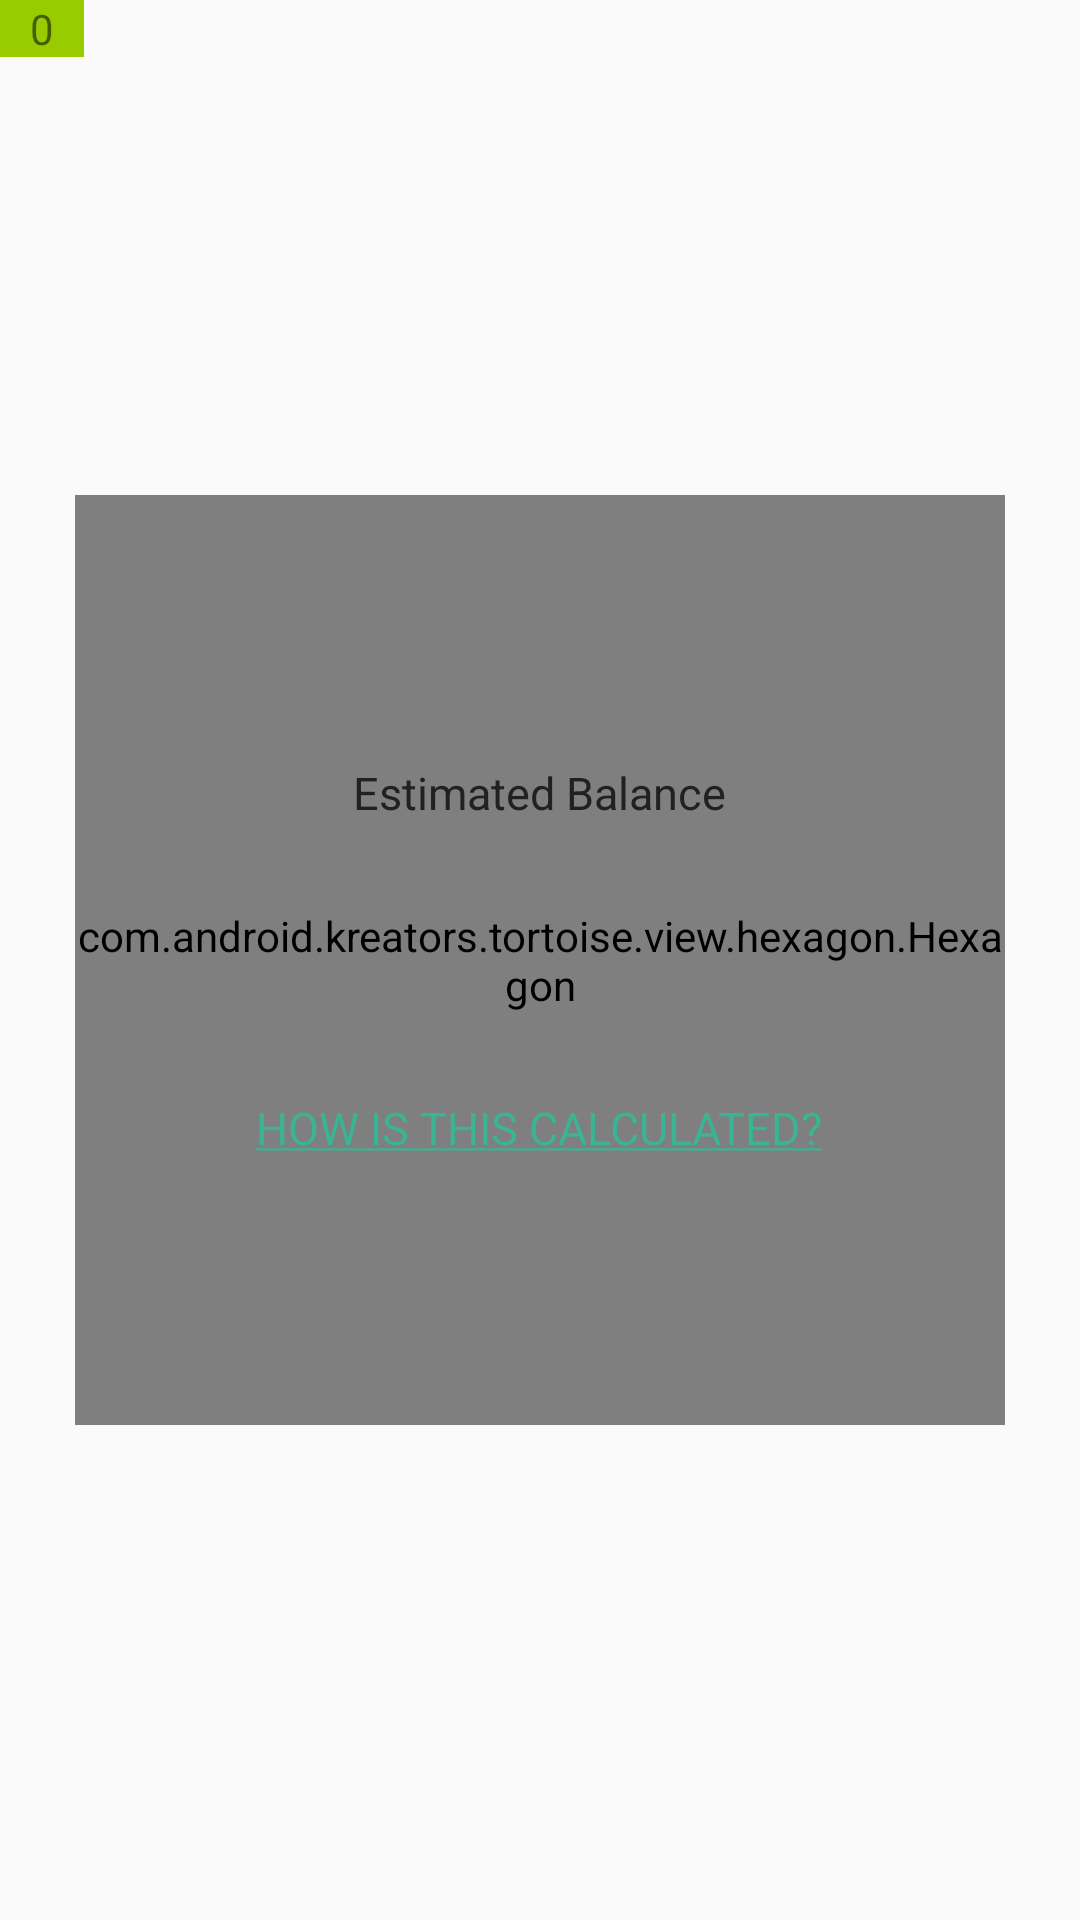

The Android layout XML behind this screen, and the referenced resources:
<!-- AndroidManifest.xml: application theme AppTheme -->
<!-- res/layout/component_hexagon_balance_child.xml -->
<?xml version="1.0" encoding="utf-8"?>
<RelativeLayout xmlns:android="http://schemas.android.com/apk/res/android"
    android:id="@+id/container"
    android:layout_width="match_parent"
    android:layout_height="match_parent">

    <com.android.kreators.tortoise.view.hexagon.Hexagon
        android:layout_centerInParent="true"
        android:id="@+id/hexagon"
        android:layout_width="310dp"
        android:layout_height="310dp" />

    <TextView
        android:paddingTop="10dp"
        android:paddingBottom="25dp"
        android:layout_centerInParent="true"
        android:id="@+id/balanceField"
        android:textSize="42sp"
        android:textColor="@color/color_212121"
        android:layout_width="wrap_content"
        android:layout_height="wrap_content" />

    <TextView
        android:layout_centerHorizontal="true"
        android:layout_above="@id/balanceField"
        android:text="@string/estimated_balance"
        android:textSize="15sp"
        android:textColor="@color/color_212121"
        android:layout_width="wrap_content"
        android:layout_height="wrap_content" />

    <TextView
        android:layout_centerHorizontal="true"
        android:layout_below="@id/balanceField"
        android:text="@string/how_is_this_calculated"
        android:textSize="15sp"
        android:textColor="@color/colorPrimary"
        android:layout_width="wrap_content"
        android:layout_height="wrap_content" />

    <Button
        android:visibility="invisible"
        android:id="@+id/button"
        android:layout_width="30dp"
        android:layout_height="30dp" />

    <TextView
        android:paddingLeft="10dp"
        android:paddingRight="10dp"
        android:gravity="center"
        android:background="@android:color/holo_green_light"
        android:id="@+id/stepField"
        android:text="0"
        android:layout_width="wrap_content"
        android:layout_height="wrap_content" />

</RelativeLayout>
<!-- resources referenced by this layout -->
<resources>
  <color name="colorPrimary">#3AB493</color>
  <color name="color_212121">#212121</color>
  <string name="estimated_balance">Estimated Balance</string>
  <string name="how_is_this_calculated"><u>HOW IS THIS CALCULATED?</u></string>
  <style name="AppTheme" parent="Theme.AppCompat.Light.DarkActionBar">
          
          <item name="colorPrimary">@color/colorPrimary</item>
          <item name="colorPrimaryDark">@color/colorPrimaryDark</item>
          <item name="colorAccent">@color/colorAccent</item>
  
          <item name="colorControlNormal">@color/color_dddddd</item>
          <item name="colorControlActivated">@color/colorPrimary</item>
  
          <item name="android:actionMenuTextAppearance">@style/ActionbarMenuTextAppearance</item>
          <item name="actionMenuTextAppearance">@style/ActionbarMenuTextAppearance</item>
  
          <item name="listPreferredItemPaddingLeft">30dp</item>
  
      </style>
  <color name="colorPrimaryDark">#24A381</color>
  <color name="colorAccent">#FFD701</color>
  <color name="color_dddddd">#DDDDDD</color>
  <style name="ActionbarMenuTextAppearance" parent="@style/TextAppearance.AppCompat.Widget.ActionBar.Menu">
          <item name="android:textAllCaps">false</item>
          <item name="textAllCaps">false</item>
          <item name="android:textSize">16sp</item>
      </style>
</resources>
